Run: headless pygame with SDL's dummy video driver; simulated clock (each Clock.tick advances the game by its frame time, no real sleeping); random seed 0; keys injected as events and as key.get_pressed() state; no mouse input.
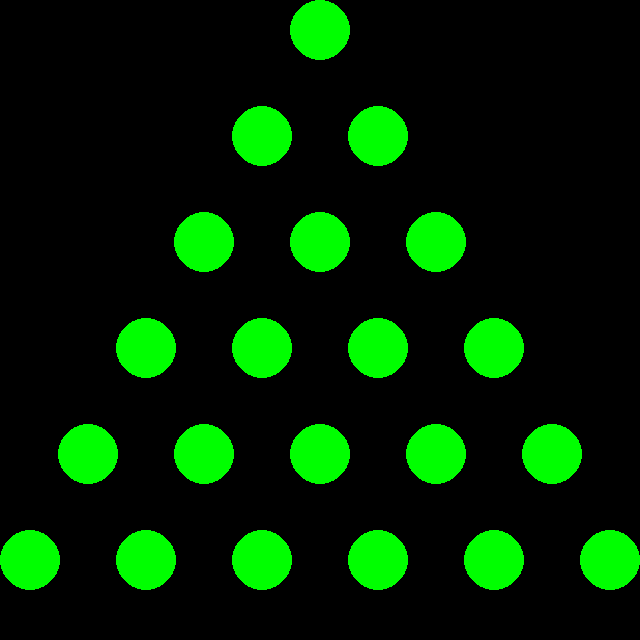
Frame 1 of 4 · flips 1–60 · no input
Frame 2 of 4 · flips 61–180 · tapped SPACE, RETURN · held RIGHT (→), D · screen unchanged from frame 1, image omitted
Frame 3 of 4 · flips 181–300 · held DOWN (↓), S · screen unchanged from frame 2, image omitted
Frame 4 of 4 · flips 301–420 · held LEFT (←), A, UP (↑), W · screen unchanged from frame 3, image omitted

The pygame program that drew these frames:

import pygame

def initBoard(layers = 4, diamond=False):
    pygame.init()
    surface = pygame.display.set_mode((640,640))
    clock = pygame.time.Clock()

    col = int(640/(2*layers-1))
    num_cols = layers
    padding = 30

    if (diamond):
        layers = 2*layers-1

    row = int(640/layers)

    #Loop to dispaly board, can be used to initialize coordinates for peg-objects
    for i in range(layers):
        k = 0
        if (diamond):
            #top part of diamond
            if (i < num_cols):
                for j in range(num_cols-i-1):
                    k += 1
                for j in range(i+1):
                    pygame.draw.circle(surface, (0, 255, 0), ((col*k)+padding, row*i+padding), 30)
                    k += 2
            #lower part of diamond
            else:
                for j in range(i-num_cols+1, 0, -1):
                    k += 1
                for j in range(layers-i):
                    pygame.draw.circle(surface, (0, 255, 0), ((col*k)+padding, row*i+padding), 30)
                    k += 2
        else:
            for j in range(layers-i-1):
                k += 1
            for j in range(i+1):
                r = pygame.draw.circle(surface, (0, 255, 0), ((col*k)+padding, row*i+padding), 30)
                k += 2


    crashed = False

    #Terminate window if red-x is pushed
    while not crashed:
        for event in pygame.event.get():
            if event.type == pygame.QUIT:
                crashed = True

        pygame.display.update()
        clock.tick(60)

    pygame.quit()
    quit()


initBoard(layers=6)
